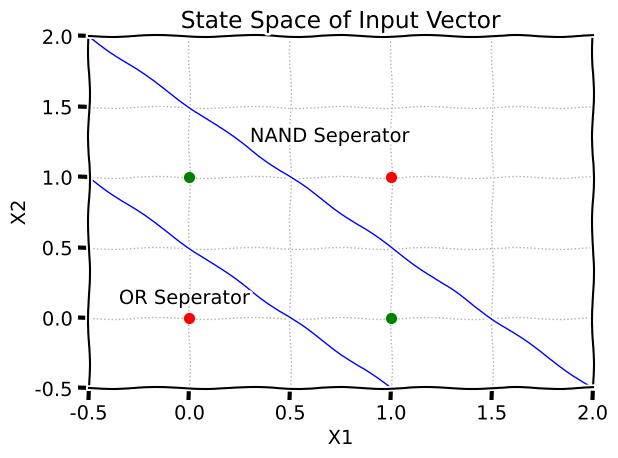

Recreate this plot in Python.
import numpy as np
import matplotlib.pyplot as plt

# A single perceptron function 
def perceptron(inputs_list, weights_list, bias):  
    # Convert the inputs list into a numpy array  
    inputs = np.array(inputs_list) 
    
    # Convert the weights list into a numpy array  
    weights = np.array(weights_list) 
    
    # Calculate the dot product 
    summed = np.dot(inputs, weights) 
    
    # Add in the bias  
    summed = summed + bias 
    
    # Calculate output 
    # N.B this is a ternary operator, neat huh?  
    output = 1 if summed > 0 else 0 
    
    return output 
 
# Our main code starts here s
 
# Test the perceptron 

# and  
# print("AND")  
# weights = [1.0, 1.0] 
# bias = -1.5

# nand  
# print("NAND") 
# weights = [-1.0, -1.0] 
# bias = 1.5
 
# or
# print("OR") 
# weights = [1.0, 1.0] 
# bias = -0.5

# nor
# print("NOR") 
# weights = [-1.0, -1.0] 
# bias = 0.5

# weights = [1.0, 1.0]
# bias = -0.5

# xor - not that simple

# print("Weights: ", weights) 
# print("Bias: ", bias)  

# Make a new plot (XKCD style)  
fig = plt.xkcd()

allInputs = [ [0.0, 0.0], [1.0, 0.0], [0.0, 1.0], [1.0, 1.0] ]
for input in allInputs:
    print( "Inputs: ", input)
    # result = perceptron(input, weights, bias)
    # print("Result: ", result)

    nandWeights = [-1.0, -1.0] 
    nandBias = 1.5
    resultNand = perceptron(input, nandWeights, nandBias )

    orWeights = [1.0, 1.0]
    orBias = -0.5
    resultOR = perceptron(input, orWeights, orBias )

    result = perceptron([resultNand, resultOR], [1.0, 1.0], -1.0)
    print("Result: ", result)


    # Add points as scatters - scatter(x, y, size, color) 
    # zorder determines the drawing order, set to 3 to make the  
    # grid lines appear behind the scatter points  
    colorToShow = "red"
    if result == 1.0:
        colorToShow = "green"
    
    plt.scatter(input[0], input[1], s=50, color=colorToShow, zorder=3)



    
# Set the axis limits  
plt.xlim(-0.5, 2)
plt.ylim(-0.5, 2)

# Label the plot  
plt.xlabel("X1")
plt.ylabel("X2")
plt.title("State Space of Input Vector")

# Turn on grid lines -c
plt.grid(True, linewidth=1, linestyle=':')

# Autosize (stops the labels getting cut off)  
plt.tight_layout()

x = np.linspace(-0.5, 2)

# For anything but XOR
# plt.text(0.3, 0.3, "Linear Seperator")
# plt.plot(x, -x * weights[0] / weights[1] - bias / weights[1], 'b', lw=1, label='linear seperator')

#For XOR
plt.text(-0.35, 0.1, "OR Seperator")
plt.text(0.3, 1.25, "NAND Seperator")
plt.plot(x, -x * -1.0 / -1.0 - 1.5 / -1.0, 'b', lw=1, label='linear seperator')
plt.plot(x, -x * 1.0 / 1.0 + 0.5 / 1.0, 'b', lw=1, label='linear seperator')

# Show the plot  
plt.show()



 
